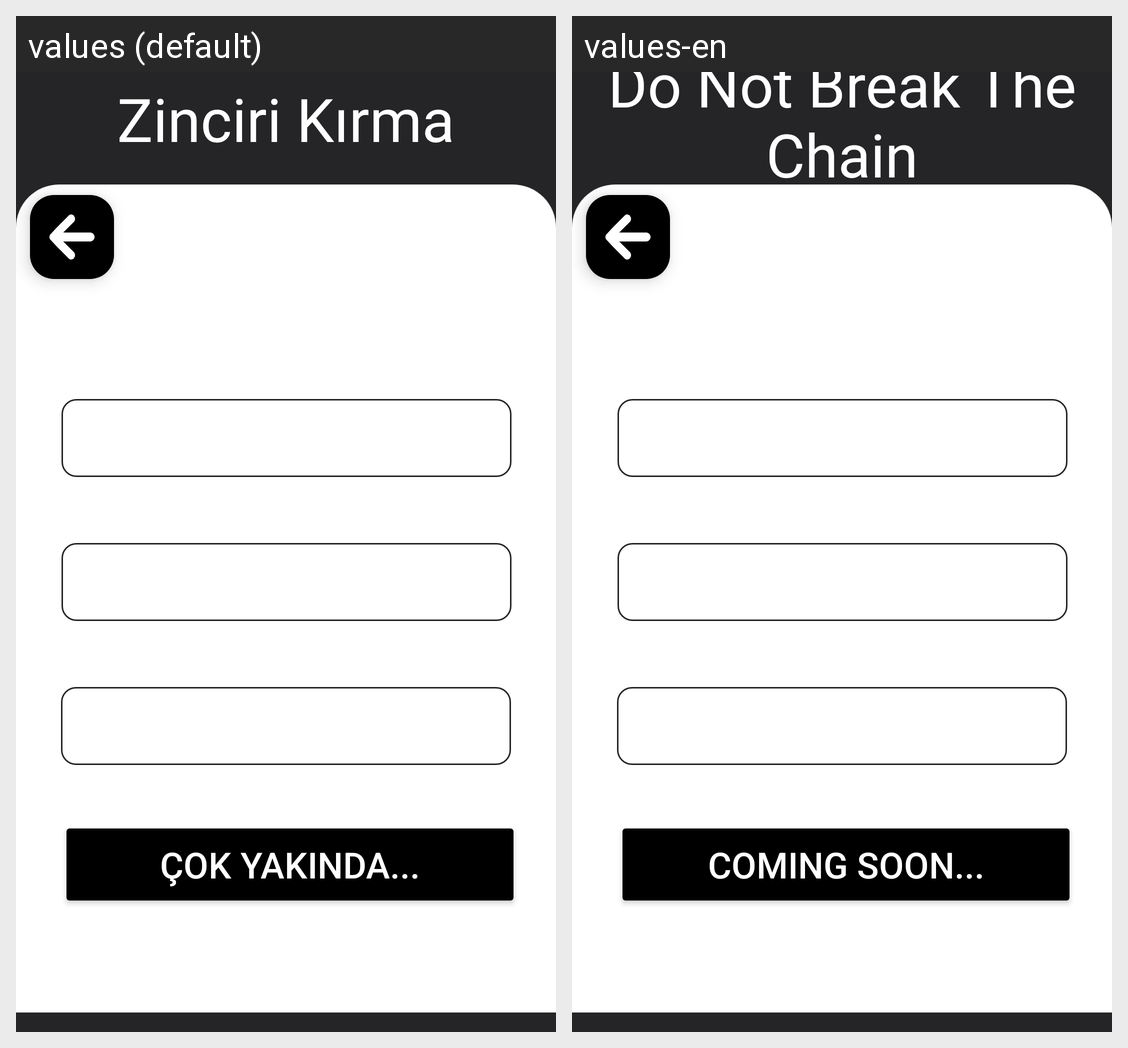

The same Android screen rendered under two of its app's locales, left to right. List the strings drawn on it with the default value and each locale's translation.
Android screen res/layout/fragment_sign_in.xml rendered under 2 locales, left to right: values (default), values-en. Device: Nexus 5 (rendered at 1080×1920; each locale shown at half size, 540×960, under a caption strip naming it); theme Theme.DontBreakTheChain.
Strings drawn on this screen, with the default value and each locale's value (text and hints the layout hard-codes, and strings that could not be matched under every locale, appear in the picture but are not listed):

zinciri_kirma2
  values: Zinciri Kırma
  values-en: Do Not Break The Chain

cokyakinda1
  values: Çok Yakında...
  values-en: Coming Soon...
